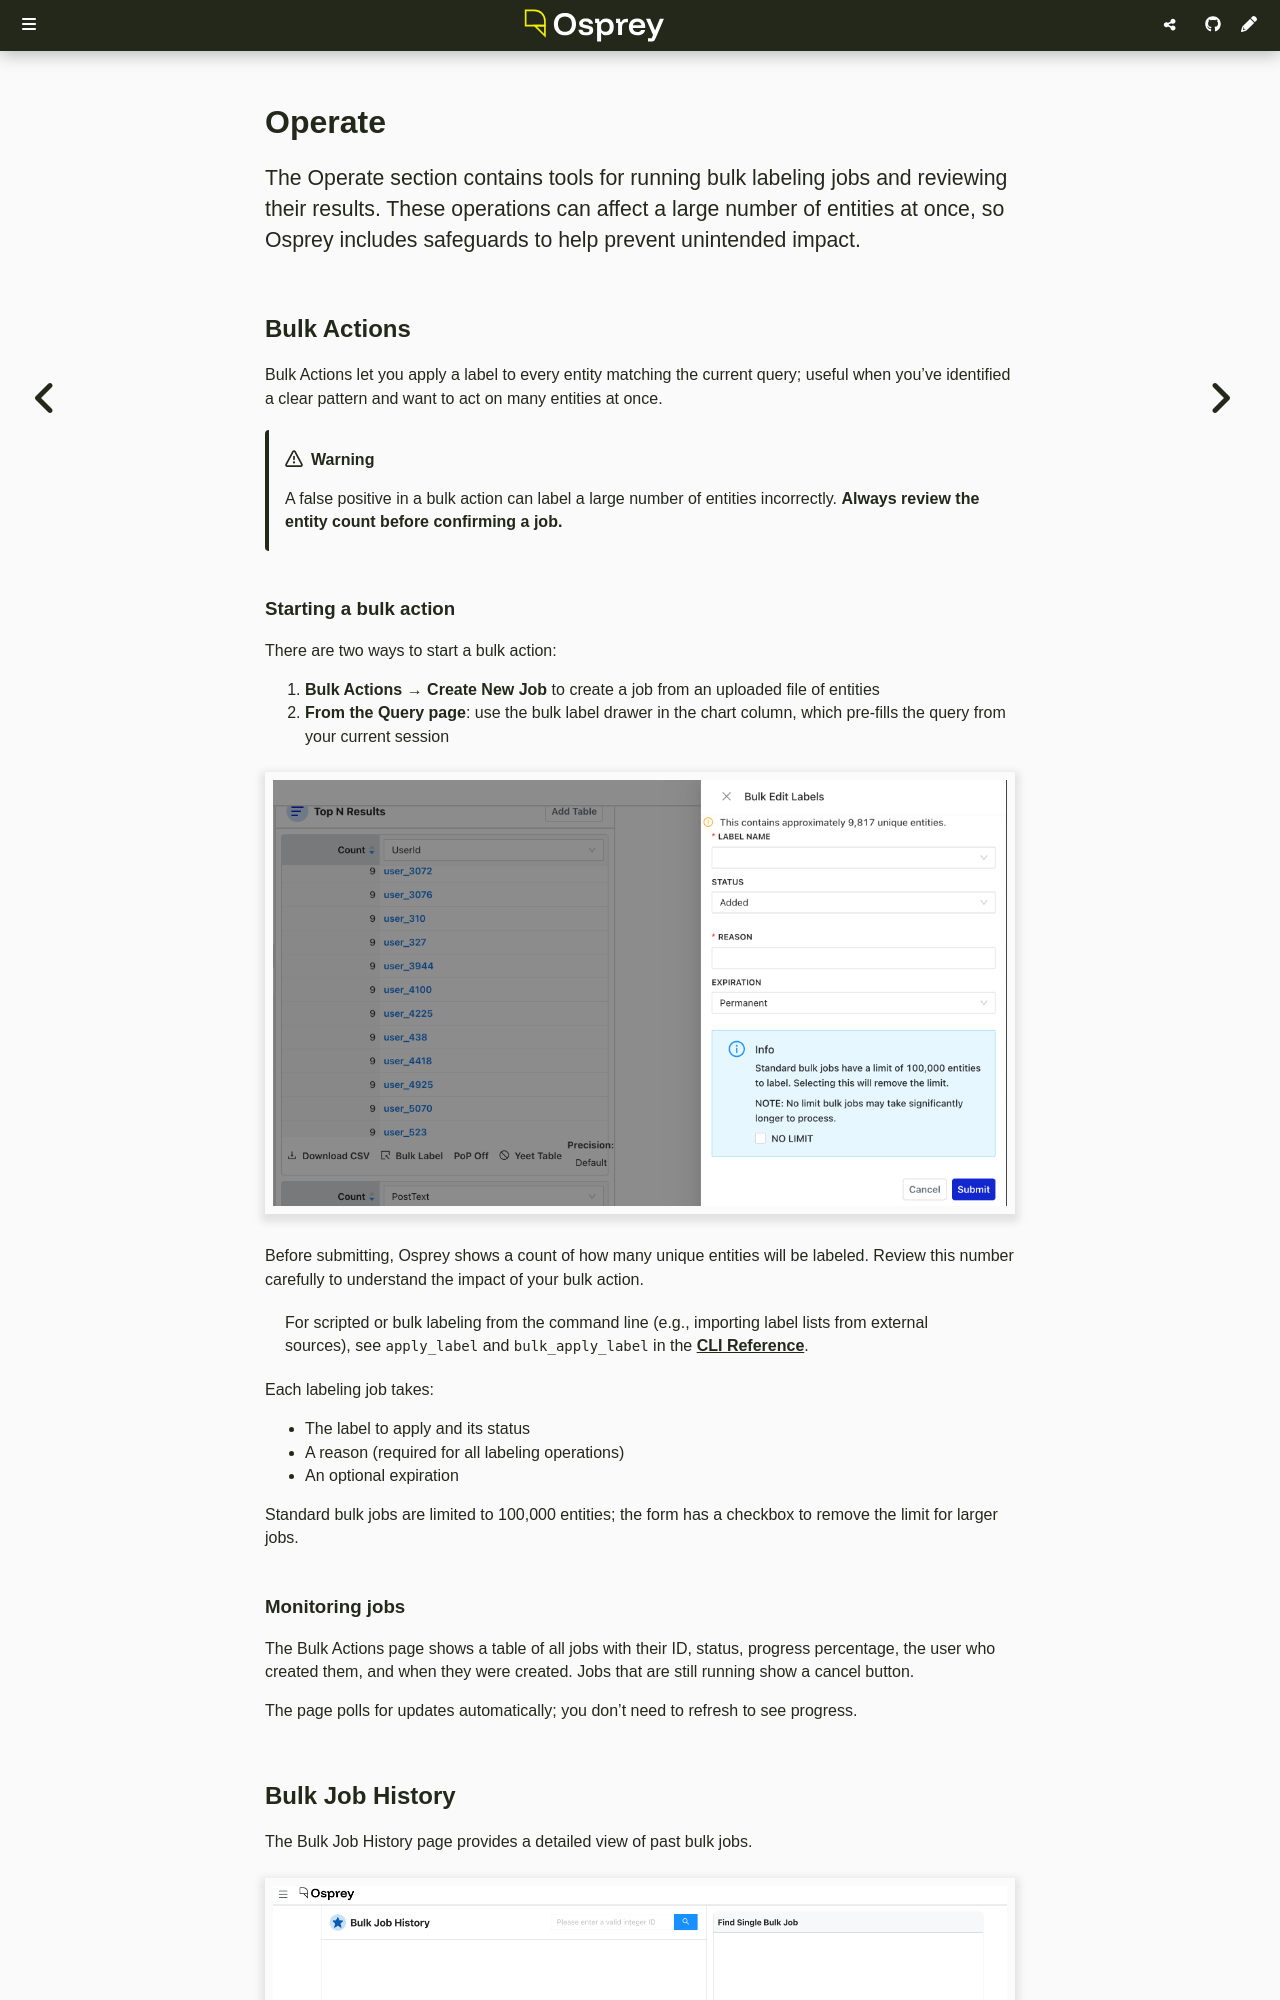

repository: roostorg/osprey · page: 1.2.0/user/operate.html · generator: mdbook

# Operate

The Operate section contains tools for running bulk labeling jobs and reviewing their results. These operations can affect a large number of entities at once, so Osprey includes safeguards to help prevent unintended impact.

## Bulk Actions

Bulk Actions let you apply a label to every entity matching the current query; useful when you've identified a clear pattern and want to act on many entities at once.

> [!WARNING]
> A false positive in a bulk action can label a large number of entities incorrectly. **Always review the entity count before confirming a job.**

### Starting a bulk action

There are two ways to start a bulk action:

1. **Bulk Actions** → **Create New Job** to create a job from an uploaded file of entities
2. **From the Query page**: use the bulk label drawer in the chart column, which pre-fills the query from your current session

![The Bulk Edit Labels form for roughly 9,800 entities matching a query, with label name, status, reason, and expiration fields](../images/bulk-label.png)

Before submitting, Osprey shows a count of how many unique entities will be labeled. Review this number carefully to understand the impact of your bulk action.

> For scripted or bulk labeling from the command line (e.g., importing label lists from external sources), see `apply-label` and `bulk-apply-label` in the [CLI Reference](../development/cli-reference.md#osprey-cli-apply-label).

Each labeling job takes:
- The label to apply and its status
- A reason (required for all labeling operations)
- An optional expiration

Standard bulk jobs are limited to 100,000 entities; the form has a checkbox to remove the limit for larger jobs.

### Monitoring jobs

The Bulk Actions page shows a table of all jobs with their ID, status, progress percentage, the user who created them, and when they were created. Jobs that are still running show a cancel button.

The page polls for updates automatically; you don't need to refresh to see progress.
